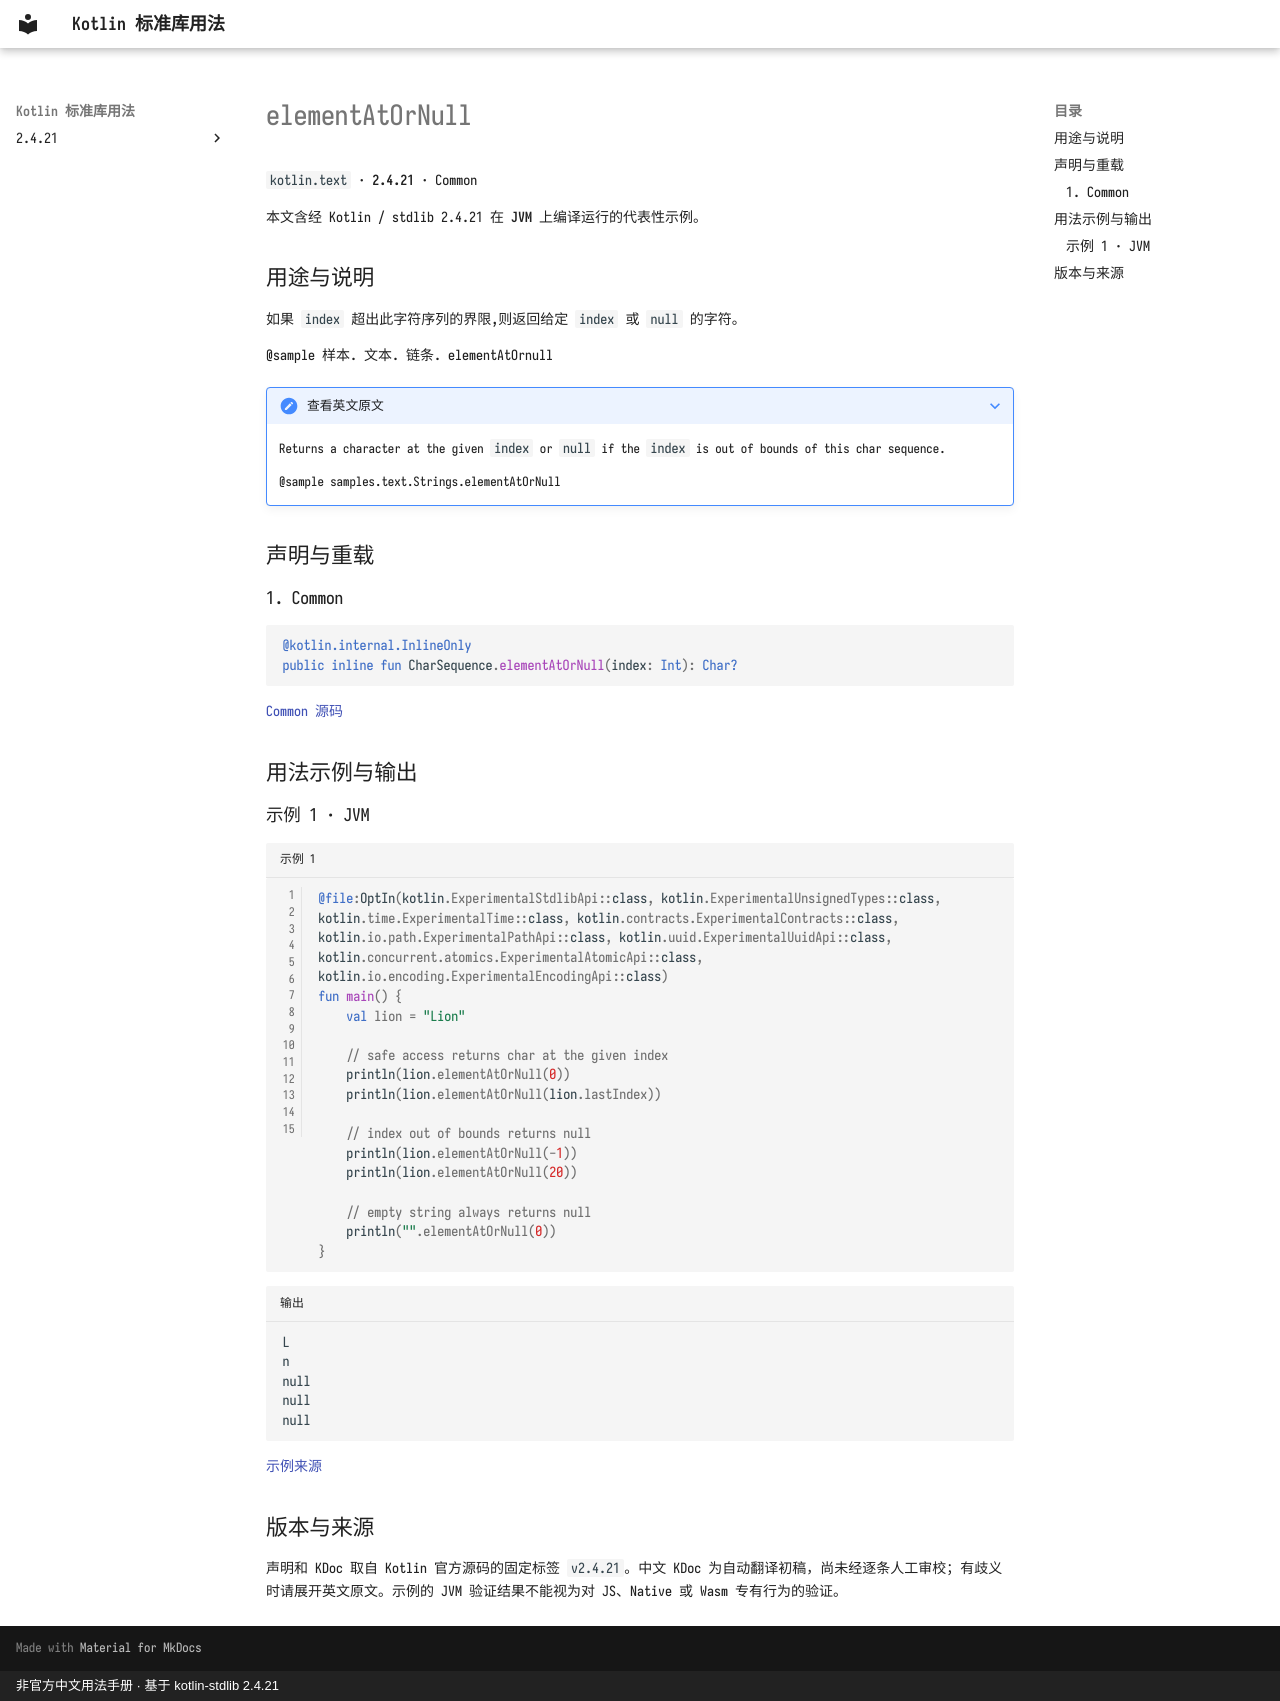

repository: oooooooko/kotlin-stdlib-docs · page: zh/api/kotlin.text/elementatornull--1bd104bb/index.html · generator: mkdocs · copyright: 非官方中文用法手册 · 基于 kotlin-stdlib 2.4.21

# elementAtOrNull

`kotlin.text` · **2.4.21** · Common

本文含经 Kotlin / stdlib 2.4.21 在 **JVM** 上编译运行的代表性示例。

## 用途与说明

如果 `index` 超出此字符序列的界限,则返回给定 `index` 或 `null` 的字符。

@sample 样本. 文本. 链条. elementAtOrnull

??? note "查看英文原文"

    Returns a character at the given `index` or `null` if the `index` is out of bounds of this char sequence.
    
    @sample samples.text.Strings.elementAtOrNull

## 声明与重载

### 1. Common

```kotlin
@kotlin.internal.InlineOnly
public inline fun CharSequence.elementAtOrNull(index: Int): Char?
```

[Common 源码](https://github.com/JetBrains/kotlin/blob/v2.4.21/libraries/stdlib/common/src/generated/_Strings.kt#L40)

## 用法示例与输出

### 示例 1 · JVM

```kotlin title="示例 1" linenums="1"
@file:OptIn(kotlin.ExperimentalStdlibApi::class, kotlin.ExperimentalUnsignedTypes::class, kotlin.time.ExperimentalTime::class, kotlin.contracts.ExperimentalContracts::class, kotlin.io.path.ExperimentalPathApi::class, kotlin.uuid.ExperimentalUuidApi::class, kotlin.concurrent.atomics.ExperimentalAtomicApi::class, kotlin.io.encoding.ExperimentalEncodingApi::class)
fun main() {
    val lion = "Lion"

    // safe access returns char at the given index
    println(lion.elementAtOrNull(0))
    println(lion.elementAtOrNull(lion.lastIndex))

    // index out of bounds returns null
    println(lion.elementAtOrNull(-1))
    println(lion.elementAtOrNull(20))

    // empty string always returns null
    println("".elementAtOrNull(0))
}
```

```text title="输出"
L
n
null
null
null
```

[示例来源](https://github.com/JetBrains/kotlin/blob/v2.4.21/libraries/stdlib/samples/test/samples/text/strings.kt#L131)

## 版本与来源

声明和 KDoc 取自 Kotlin 官方源码的固定标签 `v2.4.21`。中文 KDoc 为自动翻译初稿，尚未经逐条人工审校；有歧义时请展开英文原文。示例的 JVM 验证结果不能视为对 JS、Native 或 Wasm 专有行为的验证。
